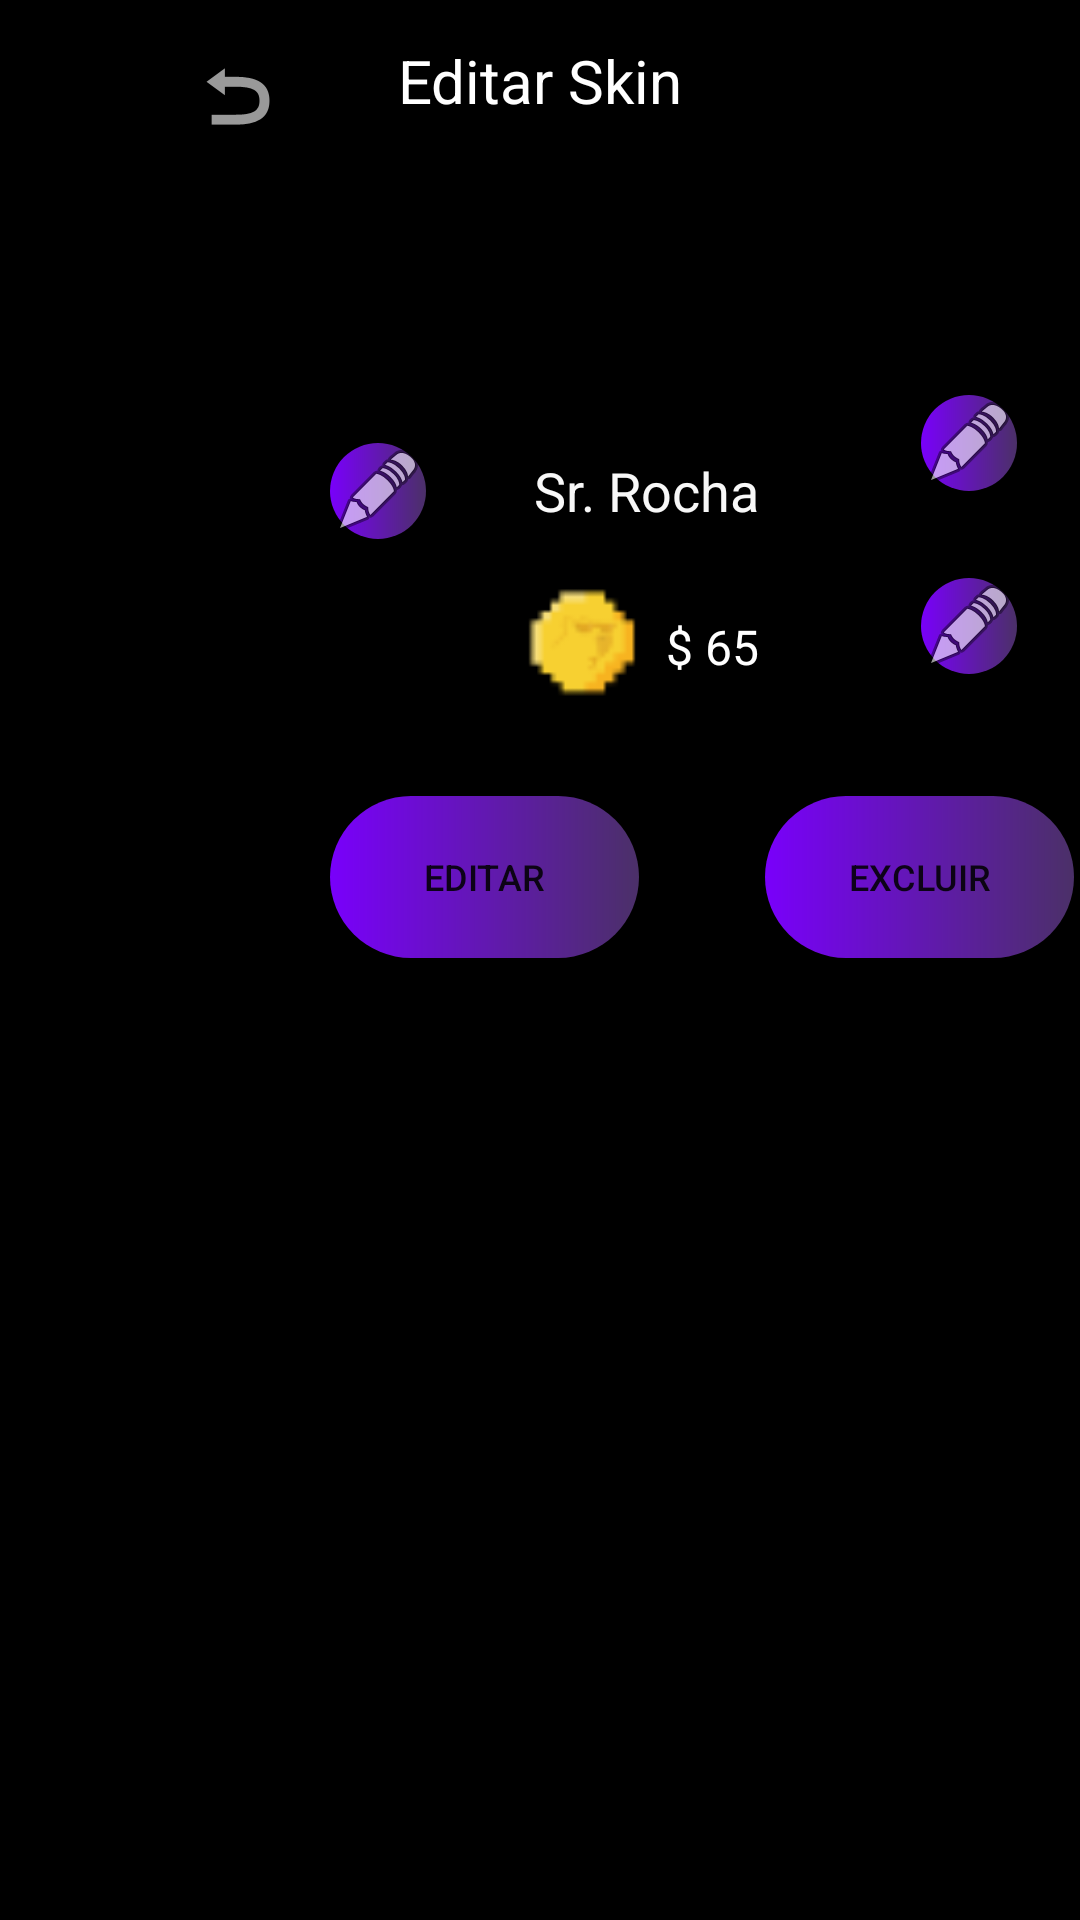

This screen was rendered from an Android layout file. Write that file and the resources it references.
<!-- AndroidManifest.xml: application theme Theme.Maisjogos -->
<!-- res/layout/tabela_editar_skin.xml -->
<?xml version="1.0" encoding="utf-8"?>
<androidx.constraintlayout.widget.ConstraintLayout xmlns:android="http://schemas.android.com/apk/res/android"
    xmlns:app="http://schemas.android.com/apk/res-auto"
    xmlns:tools="http://schemas.android.com/tools"
    android:layout_width="match_parent"
    android:layout_height="match_parent"
    android:background="#000000"
    tools:ignore="MissingDefaultResource">

    <ImageView
        android:id="@+id/imgVoltarSkinEditar"
        android:layout_width="wrap_content"
        android:layout_height="wrap_content"
        android:layout_marginTop="16dp"
        app:layout_constraintEnd_toStartOf="@+id/titleEditarSkin"
        app:layout_constraintHorizontal_bias="0.626"
        app:layout_constraintStart_toStartOf="parent"
        app:layout_constraintTop_toTopOf="parent"
        app:srcCompat="@android:drawable/ic_menu_revert" />

    <TextView
        android:id="@+id/titleEditarSkin"
        android:layout_width="wrap_content"
        android:layout_height="wrap_content"
        android:text="Editar Skin"
        android:textColor="#FFFFFF"
        android:textSize="20sp"
        app:layout_constraintBottom_toBottomOf="parent"
        app:layout_constraintEnd_toEndOf="parent"
        app:layout_constraintStart_toStartOf="parent"
        app:layout_constraintTop_toTopOf="parent"
        app:layout_constraintVertical_bias="0.022" />

    <androidx.constraintlayout.widget.ConstraintLayout
        android:id="@+id/constraintLayout"
        android:layout_width="356dp"
        android:layout_height="217dp"
        app:layout_constraintBottom_toBottomOf="parent"
        app:layout_constraintEnd_toEndOf="parent"
        app:layout_constraintHorizontal_bias="0.49"
        app:layout_constraintStart_toStartOf="parent"
        app:layout_constraintTop_toBottomOf="@+id/titleEditarSkin"
        app:layout_constraintVertical_bias="0.239">

        <ImageButton
            android:id="@+id/btnEditarImgSkin"
            android:layout_width="wrap_content"
            android:layout_height="wrap_content"
            android:layout_weight="1"
            android:background="@drawable/gradient_button"
            app:layout_constraintStart_toEndOf="@+id/imgSkin"
            app:layout_constraintTop_toTopOf="@+id/imgSkin"
            app:srcCompat="@android:drawable/ic_menu_edit" />

        <ImageView
            android:id="@+id/imgMoedaSkinEditar"
            android:layout_width="40dp"
            android:layout_height="43dp"
            app:layout_constraintBottom_toBottomOf="@+id/txtEditarValorSkin"
            app:layout_constraintStart_toStartOf="@+id/txtEditarNomeSkin"
            app:layout_constraintTop_toBottomOf="@+id/txtEditarNomeSkin"
            app:srcCompat="@drawable/kapicoin_icon_1" />

        <EditText
            android:id="@+id/txtEditarValorSkin"
            android:layout_width="93dp"
            android:layout_height="43dp"
            android:ems="10"
            android:inputType="text"
            android:text=" $ 65"
            android:textColor="#FFFFFF"
            android:textSize="16sp"
            app:layout_constraintStart_toEndOf="@+id/imgMoedaSkinEditar"
            app:layout_constraintTop_toBottomOf="@+id/txtEditarNomeSkin" />

        <Button
            android:id="@+id/btnEditarSkin"
            android:layout_width="103dp"
            android:layout_height="54dp"
            android:background="@drawable/gradient_button"
            android:text="Editar"
            android:textSize="12sp"
            app:backgroundTint="@null"
            app:layout_constraintBottom_toBottomOf="parent"
            app:layout_constraintStart_toEndOf="@+id/imgSkin"
            app:layout_constraintTop_toBottomOf="@+id/txtEditarValorSkin" />

        <Button
            android:id="@+id/btnExcluirSkin"
            android:layout_width="103dp"
            android:layout_height="54dp"
            android:background="@drawable/gradient_button"
            android:text="Excluir"
            android:textSize="12sp"
            app:layout_constraintBottom_toBottomOf="parent"
            app:layout_constraintEnd_toEndOf="parent"
            app:layout_constraintTop_toBottomOf="@+id/txtEditarValorSkin"
            app:backgroundTint="@null"/>

        <EditText
            android:id="@+id/txtEditarNomeSkin"
            android:layout_width="133dp"
            android:layout_height="61dp"
            android:layout_marginStart="32dp"
            android:ems="10"
            android:inputType="text"
            android:text="Sr. Rocha"
            android:textColor="#F8F8F8"
            app:layout_constraintEnd_toEndOf="parent"
            app:layout_constraintHorizontal_bias="0.0"
            app:layout_constraintStart_toEndOf="@+id/btnEditarImgSkin"
            app:layout_constraintTop_toTopOf="parent" />

        <ImageButton
            android:id="@+id/btnEditarNomeSkin"
            android:layout_width="wrap_content"
            android:layout_height="wrap_content"
            android:layout_weight="1"
            android:background="@drawable/gradient_button"
            app:layout_constraintStart_toEndOf="@+id/txtEditarNomeSkin"
            app:layout_constraintTop_toTopOf="@+id/txtEditarNomeSkin"
            app:srcCompat="@android:drawable/ic_menu_edit" />

        <ImageButton
            android:id="@+id/btnEditarValorSkin"
            android:layout_width="wrap_content"
            android:layout_height="wrap_content"
            android:layout_weight="1"
            android:background="@drawable/gradient_button"
            app:layout_constraintStart_toEndOf="@+id/txtEditarValorSkin"
            app:layout_constraintTop_toTopOf="@+id/txtEditarValorSkin"
            app:srcCompat="@android:drawable/ic_menu_edit" />

        <ImageView
            android:id="@+id/imgSkin"
            android:layout_width="108dp"
            android:layout_height="185dp"
            app:layout_constraintBottom_toBottomOf="parent"
            app:layout_constraintStart_toStartOf="parent"
            app:layout_constraintTop_toTopOf="parent"
            app:srcCompat="@drawable/araraazulcyberpunk" />
    </androidx.constraintlayout.widget.ConstraintLayout>

</androidx.constraintlayout.widget.ConstraintLayout>
<!-- resources referenced by this layout -->
<resources>
  <!-- drawable gradient_button (drawable) -->
  <?xml version="1.0" encoding="utf-8"?>
  <shape xmlns:android="http://schemas.android.com/apk/res/android">
      
      <gradient
          android:type="linear"
          android:startColor="#7900FB"
          android:endColor="#4B3068"
          android:angle="0" ></gradient>
      <corners android:radius="100dp"></corners>
  </shape>
  <!-- drawable kapicoin_icon_1: png bitmap (drawable, 801 bytes) -->
  <style name="Theme.Maisjogos" parent="Theme.MaterialComponents.DayNight.DarkActionBar">
          
          <item name="colorPrimary">@color/purple_500</item>
          <item name="colorPrimaryVariant">@color/purple_700</item>
          <item name="colorOnPrimary">@color/white</item>
          
          <item name="colorSecondary">@color/teal_200</item>
          <item name="colorSecondaryVariant">@color/teal_700</item>
          <item name="colorOnSecondary">@color/black</item>
          
          <item name="android:statusBarColor">?attr/colorPrimaryVariant</item>
          
      </style>
  <!-- not gathered from this repository: default colours our renderer supplied (Android Studio template values) -->
  <color name="purple_500">#FF6200EE</color>
  <color name="purple_700">#FF3700B3</color>
  <color name="teal_200">#FF03DAC5</color>
  <color name="teal_700">#FF018786</color>
  <color name="black">#FF000000</color>
  <color name="white">#FFFFFFFF</color>
</resources>
